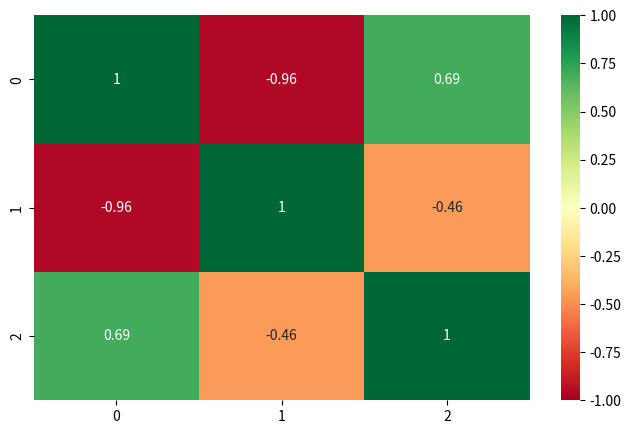

This figure's Python source:
import pandas as pd
import matplotlib.pyplot as plt
import seaborn as sns
df = [
    [11, 12, 13],
    [21, 2, 20],
    [1, 44, 15]
    ]

data = pd.DataFrame(df)
Selected_features=[0,1,2]
# Просмотр корреляции
def CorrPlt(data,Selected_features):
  X = data[Selected_features]
  plt.subplots(figsize=(8, 5))
  sns.heatmap(X.corr(), annot=True, cmap="RdYlGn",vmin=-1, vmax=1)
  plt.show()
CorrPlt(data,Selected_features)
print(data.isna().sum())
